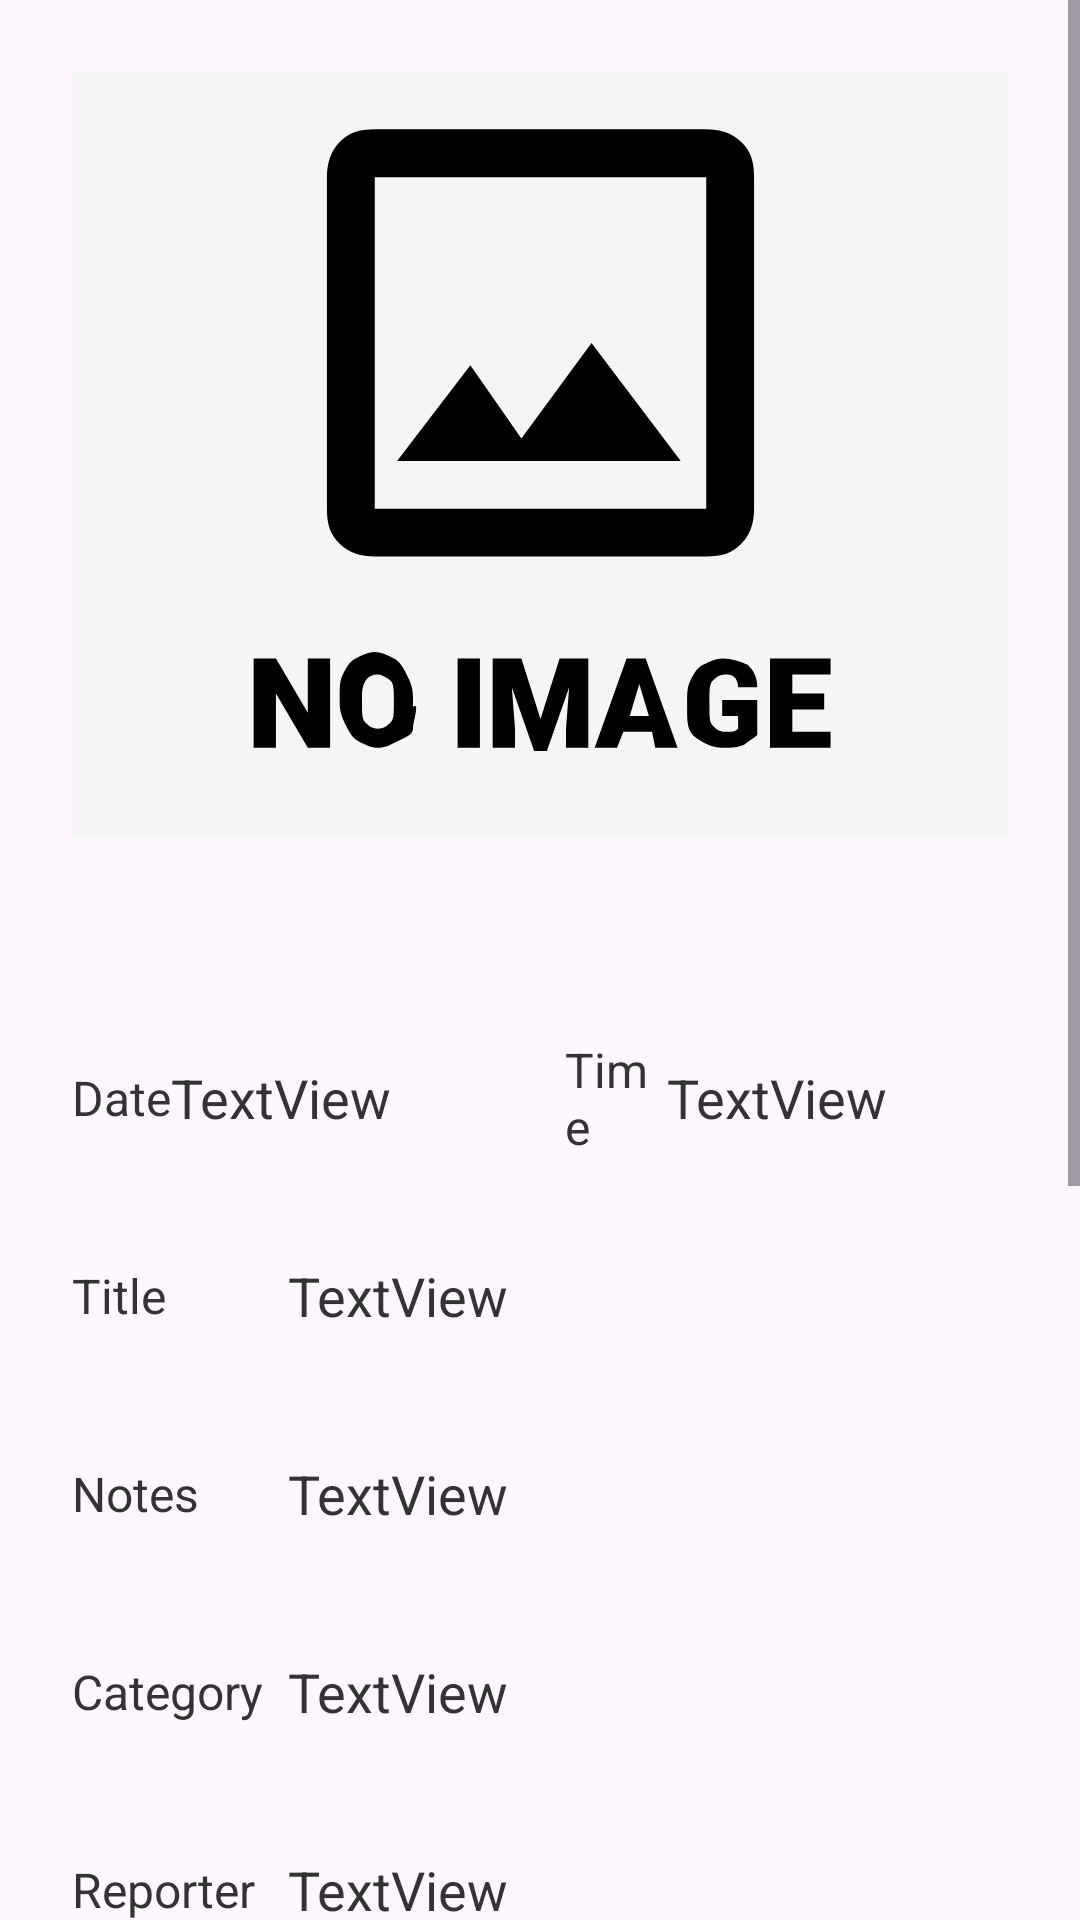

Produce the Android XML layout that renders to this screen, including the resource entries it uses.
<!-- AndroidManifest.xml: application theme Theme.CET3013_A2 -->
<!-- res/layout/fragment_record_detail.xml -->
<?xml version="1.0" encoding="utf-8"?>
<androidx.constraintlayout.widget.ConstraintLayout xmlns:android="http://schemas.android.com/apk/res/android"
    xmlns:app="http://schemas.android.com/apk/res-auto"
    xmlns:tools="http://schemas.android.com/tools"
    android:layout_width="match_parent"
    android:layout_height="match_parent"
    tools:context=".main_activity.RecordDetailFragment">


    <ScrollView
        android:id="@+id/act_add_record_main_container"
        android:layout_width="match_parent"
        android:layout_height="0dp"
        app:layout_constraintBottom_toBottomOf="parent"
        app:layout_constraintEnd_toEndOf="parent"
        app:layout_constraintStart_toStartOf="parent"
        app:layout_constraintTop_toTopOf="parent">

        <LinearLayout
            android:id="@+id/act_add_record_scroll_container"
            style="@style/act_add_record_scroll_container">

            <ImageView
                android:id="@+id/img_photo"
                android:layout_width="match_parent"
                android:layout_height="255dp"
                android:layout_margin="@dimen/spacing_large"
                android:layout_weight="1"
                android:adjustViewBounds="true"
                android:background="@color/grey1"
                android:cropToPadding="true"
                android:importantForAccessibility="no"
                android:scaleType="fitCenter"
                app:cornerRadius="@dimen/borderRadius_small"
                app:srcCompat="@drawable/icon_no_image" />

            <LinearLayout
                android:id="@+id/group_retake_photo"
                style="@style/group_retake_photo"
                android:orientation="vertical"
                android:visibility="gone">


                <ImageView
                    android:id="@+id/img_saved_photo"
                    style="@style/img_saved_photo"
                    tools:ignore="ContentDescription" />

                <LinearLayout style="@style/img_saved_photo_btn_group">

                    <Button
                        android:id="@+id/btn_discard_photo"
                        style="@style/img_saved_photo_group_btn.discard" />

                    <View
                        android:layout_width="0dp"
                        android:layout_height="match_parent"
                        android:layout_weight="1" />

                    <Button
                        android:id="@+id/btn_retake_photo"
                        style="@style/img_saved_photo_group_btn.retake" />
                </LinearLayout>


            </LinearLayout>

            <View
                android:id="@+id/divView"
                android:layout_width="match_parent"
                android:layout_height="30dp" />

            <LinearLayout style="@style/dete_row">

                <LinearLayout
                    android:layout_width="wrap_content"
                    android:layout_height="match_parent"
                    android:layout_weight="5"
                    android:orientation="horizontal">

                    <TextView
                        android:id="@+id/textView"
                        style="@style/dete_lbl"
                        android:labelFor="@id/txt_date"
                        android:text="@string/lbl_date" />

                    <TextView
                        android:id="@+id/txt_date"
                        style="@style/dete_value"
                        android:text="TextView" />

                </LinearLayout>

                <View
                    android:layout_width="20dp"
                    android:layout_height="match_parent" />

                <LinearLayout
                    android:layout_width="wrap_content"
                    android:layout_height="match_parent"
                    android:layout_weight="5"
                    android:orientation="horizontal">

                    <TextView
                        android:id="@+id/textView2"
                        style="@style/dete_lbl"
                        android:labelFor="@id/txt_time"
                        android:text="@string/lbl_time" />

                    <TextView
                        android:id="@+id/txt_time"
                        style="@style/dete_value"
                        android:text="TextView" />
                </LinearLayout>
            </LinearLayout>

            <LinearLayout style="@style/dete_row">

                <TextView
                    android:id="@+id/textView3"
                    style="@style/dete_lbl"
                    android:labelFor="@id/txt_title"
                    android:text="@string/lbl_detail_title" />

                <TextView
                    android:id="@+id/txt_title"
                    style="@style/dete_value"
                    android:text="TextView" />
            </LinearLayout>

            <LinearLayout style="@style/dete_row">

                <TextView
                    android:id="@+id/textView4"
                    style="@style/dete_lbl"
                    android:labelFor="@id/txt_notes"
                    android:text="@string/lbl_notes" />

                <TextView
                    android:id="@+id/txt_notes"
                    style="@style/dete_value"
                    android:text="TextView" />
            </LinearLayout>

            <LinearLayout style="@style/dete_row">

                <TextView
                    android:id="@+id/textView7"
                    style="@style/dete_lbl"
                    android:labelFor="@id/txt_category"
                    android:text="@string/lbl_category" />

                <TextView
                    android:id="@+id/txt_category"
                    style="@style/dete_value"
                    android:text="TextView" />
            </LinearLayout>

            <LinearLayout style="@style/dete_row">

                <TextView
                    android:id="@+id/textView5"
                    style="@style/dete_lbl"
                    android:labelFor="@id/txt_reporter"
                    android:text="@string/lbl_reporter" />

                <TextView
                    android:id="@+id/txt_reporter"
                    style="@style/dete_value"
                    android:text="TextView" />
            </LinearLayout>


            <LinearLayout
                style="@style/dete_row"
                android:layout_width="match_parent"
                android:layout_height="match_parent"
                android:orientation="vertical">

                <TextView
                    android:id="@+id/textView6"
                    style="@style/dete_lbl"
                    android:layout_width="wrap_content"
                    android:layout_height="wrap_content"
                    android:layout_marginBottom="@dimen/groupItemGap"
                    android:text="@string/lbl_detail_location" />

                <LinearLayout
                    android:id="@+id/group_location_info"
                    android:layout_width="match_parent"
                    android:layout_height="wrap_content"
                    android:layout_gravity="center_vertical"
                    android:layout_marginBottom="@dimen/groupItemGap"
                    android:orientation="vertical">

                    <TextView
                        android:id="@+id/txt_info_location_name"
                        style="@style/dete_value"
                        android:layout_width="match_parent"
                        android:layout_height="wrap_content"
                        android:ellipsize="marquee"
                        android:gravity="center_vertical"
                        android:maxLines="1"
                        android:textSize="@dimen/font_large"

                        tools:text="Location name" />

                    <TextView
                        android:id="@+id/txt_info_location_coords"
                        android:layout_width="match_parent"
                        android:layout_height="wrap_content"
                        android:ellipsize="marquee"
                        android:maxLines="1"
                        android:textColor="@color/grey3"
                        tools:text="( 0.0, 0.0 )" />

                </LinearLayout>

                <Button
                    android:id="@+id/btn_show_location"
                    style="@style/btn_location"
                    android:text="@string/lbl_show_location" />

            </LinearLayout>

            <View
                android:layout_width="match_parent"
                android:layout_height="100dp" />

            <LinearLayout
                android:id="@+id/linearLayout2"
                style="@style/act_add_record_main_btn_group"
                android:weightSum="3">

                <Button
                    android:id="@+id/btn_delete_record"
                    style="@style/act_add_record_main_btn.discard"
                    android:layout_weight="1"
                    android:text="@string/lbl_delete" />

                <View
                    android:layout_width="0dp"
                    android:layout_height="match_parent"
                    android:layout_weight="1" />

                <Button
                    android:id="@+id/btn_edit_record"
                    style="@style/act_add_record_main_btn.add"
                    android:layout_weight="1"
                    android:backgroundTint="@color/blue3"
                    android:text="@string/lbl_edit" />
            </LinearLayout>

            <View
                android:layout_width="match_parent"
                android:layout_height="60dp" />
        </LinearLayout>


    </ScrollView>

    <androidx.constraintlayout.widget.Guideline
        android:id="@+id/guideline"
        android:layout_width="wrap_content"
        android:layout_height="wrap_content"
        android:orientation="horizontal"
        app:layout_constraintGuide_percent="0.4" />

</androidx.constraintlayout.widget.ConstraintLayout>
<!-- resources referenced by this layout -->
<resources>
  <color name="blue3">#004E86</color>
  <color name="grey1">#F5F5F5</color>
  <color name="grey3">#737373</color>
  <dimen name="borderRadius_small">5dp</dimen>
  <dimen name="font_large">18sp</dimen>
  <dimen name="groupItemGap">12sp</dimen>
  <dimen name="spacing_large">24dp</dimen>
  <string name="lbl_category">Category</string>
  <string name="lbl_date">Date</string>
  <string name="lbl_delete">Delete</string>
  <string name="lbl_detail_location">Location</string>
  <string name="lbl_detail_title">Title</string>
  <string name="lbl_edit">Edit</string>
  <string name="lbl_notes">Notes</string>
  <string name="lbl_reporter">Reporter</string>
  <string name="lbl_show_location">Show location on map</string>
  <string name="lbl_time">Time</string>
  <style name="act_add_record_main_btn.add" parent="act_add_record_main_btn">
          <item name="android:layout_weight">7</item>
          
          <item name="backgroundTint">@color/green3</item>
          <item name="android:text">@string/btn_retake_photo</item>
          <item name="android:textColor">@color/white</item>
          <item name="rippleColor">@color/blue_light3</item>
      </style>
  <style name="act_add_record_scroll_container">
          
          <item name="android:layout_width">match_parent</item>
          <item name="android:layout_height">wrap_content</item>
          <item name="android:orientation">vertical</item>
          <item name="android:scrollbars">vertical</item>
      </style>
  <style name="group_retake_photo">
          
          <item name="android:layout_width">match_parent</item>
          <item name="android:layout_height">wrap_content</item>
          <item name="android:layout_weight">1</item>
          <item name="android:visibility">gone</item>
      </style>
  <style name="img_saved_photo_btn_group">
          
          <item name="android:layout_width">match_parent</item>
          <item name="android:layout_height">wrap_content</item>
          <item name="android:orientation">horizontal</item>
  
          
          <item name="android:padding">0dp</item>
          <item name="android:layout_marginHorizontal">@dimen/spacing_large</item>
  
      </style>
  <style name="img_saved_photo_group_btn.discard" parent="img_saved_photo_group_btn">
          <item name="android:layout_weight">5</item>
          
          <item name="backgroundTint">@color/red1</item>
          <item name="android:text">@string/btn_discard_photo</item>
          <item name="android:textColor">@color/red3</item>
          <item name="rippleColor">@color/red2</item>
      </style>
  <style name="Theme.CET3013_A2" parent="Base.Theme.CET3013_A2">
          <item name="android:windowIsTranslucent">true</item>
      </style>
  <style name="act_add_record_main_btn">
          
          <item name="android:layout_width">0dp</item>
          <item name="android:layout_height">match_parent</item>
  
          
          <item name="cornerRadius">@dimen/borderRadius_medium</item>
          <item name="android:textSize">@dimen/font_medium</item>
      </style>
  <color name="green3">#419D27</color>
  <string name="btn_retake_photo">Retake photo</string>
  <color name="white">#fff</color>
  <color name="blue_light3">#A2D8FF</color>
  <color name="red1">#F8DAD2</color>
  <color name="red3">#A8323E</color>
  <color name="blue2">#0070C0</color>
  <color name="blue_light2">#C4E6FF</color>
  <dimen name="borderRadius_medium">10dp</dimen>
  <color name="grey4">#333</color>
  <dimen name="font_medium">16sp</dimen>
  <dimen name="spacing_small">8dp</dimen>
  <color name="transparent">#00000000</color>
  <color name="blue1">#6EC3FF</color>
  <string name="btn_discard_photo">Discard photo</string>
  <color name="red2">#EE3E55</color>
  <color name="blue_light1">#E0F2FF</color>
  <style name="Base.Theme.CET3013_A2" parent="Theme.Material3.DayNight.NoActionBar">
          
  
  
  
  
      </style>
</resources>
